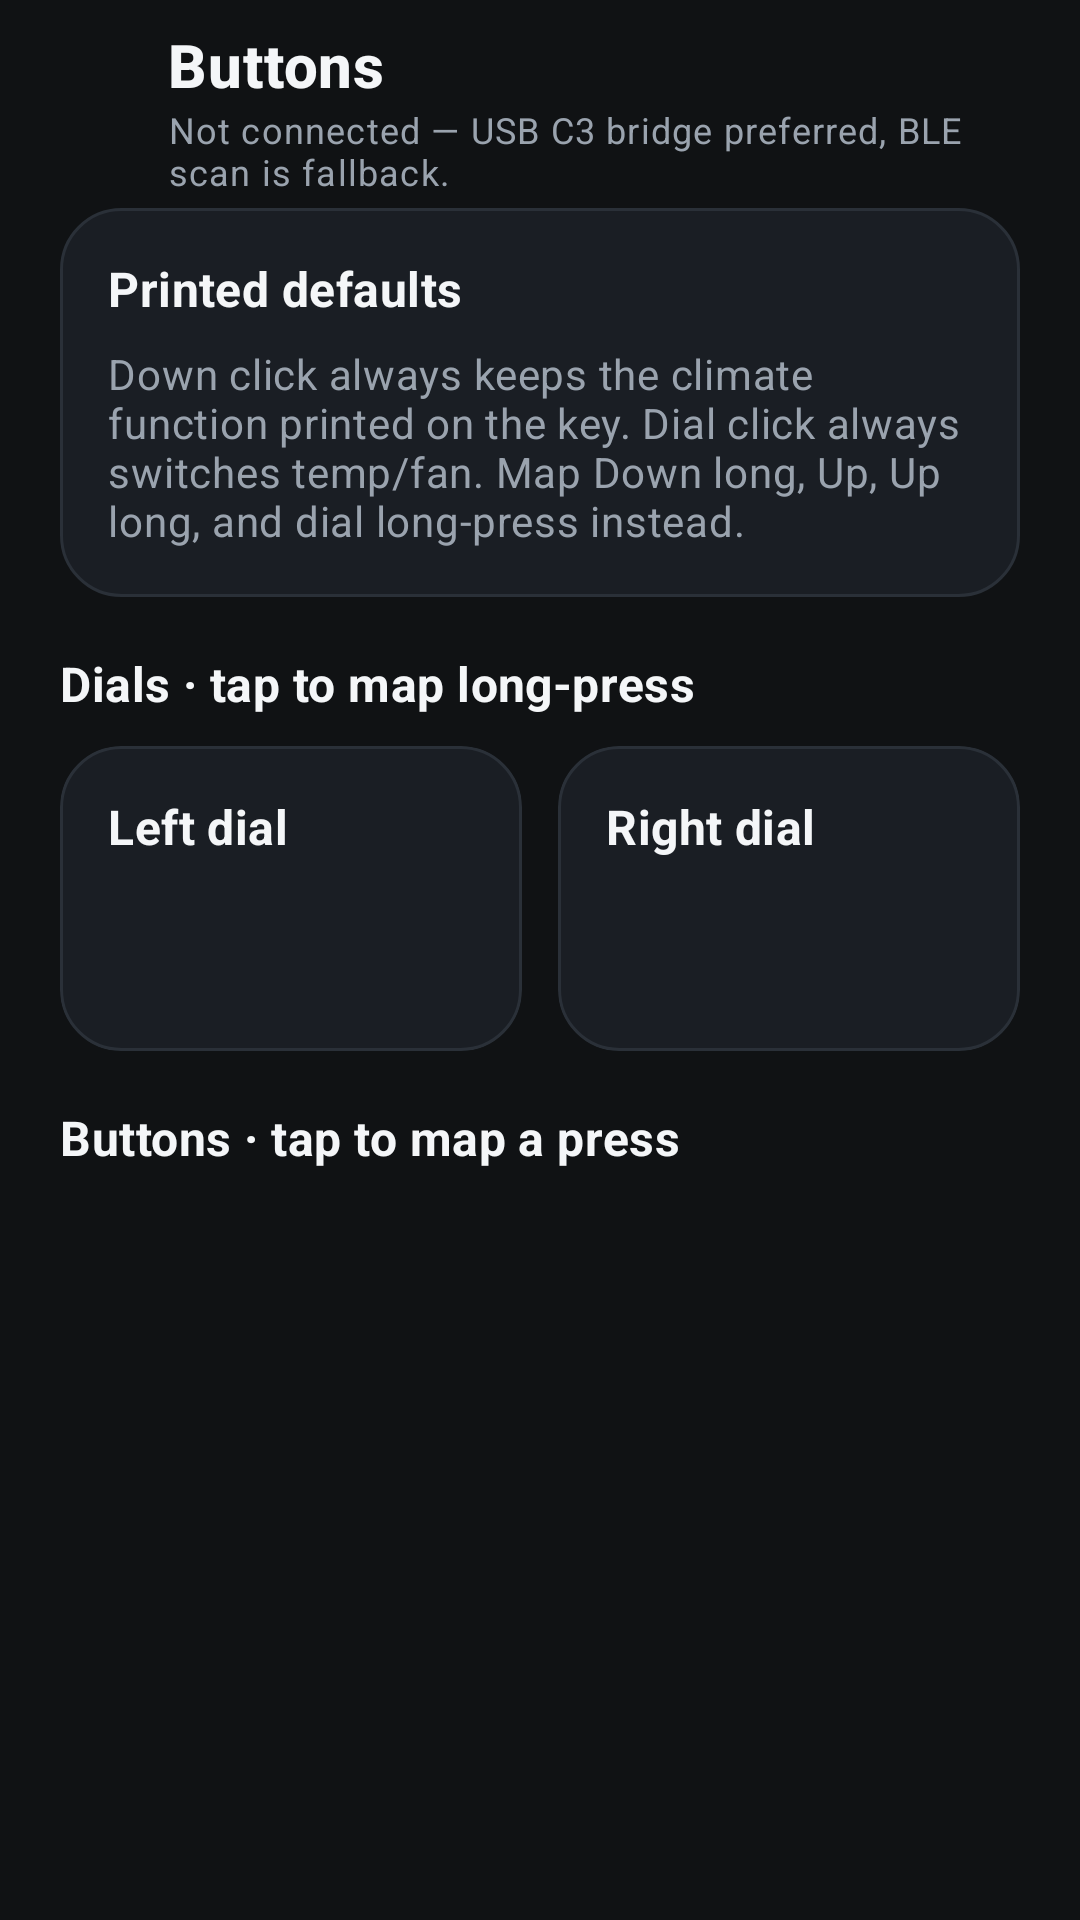

Reconstruct the res/layout file that produces this screen, plus the resources it refers to.
<!-- AndroidManifest.xml: activity theme Theme.OpenDiKey -->
<!-- res/layout/activity_button_mapping.xml -->
<?xml version="1.0" encoding="utf-8"?>
<LinearLayout xmlns:android="http://schemas.android.com/apk/res/android"
    xmlns:tools="http://schemas.android.com/tools"
    android:layout_width="match_parent"
    android:layout_height="match_parent"
    android:background="@android:color/transparent"
    android:orientation="vertical"
    tools:context=".ButtonMappingActivity">

    <LinearLayout
        android:layout_width="match_parent"
        android:layout_height="wrap_content"
        android:gravity="center_vertical"
        android:orientation="horizontal"
        android:paddingStart="8dp"
        android:paddingTop="8dp"
        android:paddingEnd="20dp"
        android:paddingBottom="4dp">

        <ImageButton
            android:id="@+id/mappingBackButton"
            android:layout_width="48dp"
            android:layout_height="48dp"
            android:background="?attr/selectableItemBackgroundBorderless"
            android:contentDescription="@string/navigate_back"
            android:padding="12dp"
            android:src="@drawable/ic_arrow_back"
            android:tint="@color/text_primary" />

        <LinearLayout
            android:layout_width="0dp"
            android:layout_height="wrap_content"
            android:layout_weight="1"
            android:orientation="vertical">

            <TextView
                android:layout_width="match_parent"
                android:layout_height="wrap_content"
                android:text="@string/button_mapping_title"
                android:textAppearance="@style/TextAppearance.MaterialComponents.Headline6"
                android:textColor="@color/text_primary"
                android:textStyle="bold" />

            <TextView
                android:id="@+id/mappingConnStatus"
                android:layout_width="match_parent"
                android:layout_height="wrap_content"
                android:text="@string/dikey_status_idle"
                android:textAppearance="@style/TextAppearance.MaterialComponents.Caption"
                android:textColor="@color/text_muted" />
        </LinearLayout>
    </LinearLayout>

    <ScrollView
        android:layout_width="match_parent"
        android:layout_height="0dp"
        android:layout_weight="1"
        android:clipToPadding="false"
        android:fillViewport="true"
        android:paddingStart="20dp"
        android:paddingEnd="20dp"
        android:paddingBottom="20dp">

        <LinearLayout
            android:layout_width="match_parent"
            android:layout_height="wrap_content"
            android:orientation="vertical">

            <LinearLayout
                android:layout_width="match_parent"
                android:layout_height="wrap_content"
                android:background="@drawable/bg_feature_tile"
                android:orientation="vertical"
                android:padding="16dp">

                <TextView
                    android:layout_width="match_parent"
                    android:layout_height="wrap_content"
                    android:text="@string/button_mapping_defaults_title"
                    android:textAppearance="@style/TextAppearance.MaterialComponents.Subtitle1"
                    android:textColor="@color/text_primary"
                    android:textStyle="bold" />

                <TextView
                    android:layout_width="match_parent"
                    android:layout_height="wrap_content"
                    android:layout_marginTop="8dp"
                    android:text="@string/button_mapping_defaults_body"
                    android:textAppearance="@style/TextAppearance.MaterialComponents.Body2"
                    android:textColor="@color/text_muted" />
            </LinearLayout>

            <TextView
                android:layout_width="match_parent"
                android:layout_height="wrap_content"
                android:layout_marginTop="18dp"
                android:layout_marginBottom="10dp"
                android:text="@string/button_mapping_dials_section"
                android:textAppearance="@style/TextAppearance.MaterialComponents.Subtitle1"
                android:textColor="@color/text_primary"
                android:textStyle="bold" />

            <LinearLayout
                android:layout_width="match_parent"
                android:layout_height="wrap_content"
                android:orientation="horizontal">

                <LinearLayout
                    android:id="@+id/mappingDialLeft"
                    android:layout_width="0dp"
                    android:layout_height="match_parent"
                    android:layout_marginEnd="12dp"
                    android:layout_weight="1"
                    android:background="@drawable/bg_feature_tile"
                    android:clickable="true"
                    android:clipToOutline="true"
                    android:focusable="true"
                    android:orientation="vertical"
                    android:padding="16dp">

                    <TextView
                        android:layout_width="match_parent"
                        android:layout_height="wrap_content"
                        android:text="@string/dial_left"
                        android:textAppearance="@style/TextAppearance.MaterialComponents.Subtitle1"
                        android:textColor="@color/text_primary"
                        android:textStyle="bold" />

                    <TextView
                        android:id="@+id/mappingDialLeftClick"
                        android:layout_width="match_parent"
                        android:layout_height="wrap_content"
                        android:layout_marginTop="8dp"
                        android:textAppearance="@style/TextAppearance.MaterialComponents.Body2"
                        android:textColor="@color/text_muted"
                        tools:text="Click · Climate · temp / fan" />

                    <TextView
                        android:id="@+id/mappingDialLeftLong"
                        android:layout_width="match_parent"
                        android:layout_height="wrap_content"
                        android:layout_marginTop="2dp"
                        android:textAppearance="@style/TextAppearance.MaterialComponents.Body2"
                        android:textColor="@color/text_primary"
                        tools:text="Long · Not mapped" />
                </LinearLayout>

                <LinearLayout
                    android:id="@+id/mappingDialRight"
                    android:layout_width="0dp"
                    android:layout_height="match_parent"
                    android:layout_weight="1"
                    android:background="@drawable/bg_feature_tile"
                    android:clickable="true"
                    android:clipToOutline="true"
                    android:focusable="true"
                    android:orientation="vertical"
                    android:padding="16dp">

                    <TextView
                        android:layout_width="match_parent"
                        android:layout_height="wrap_content"
                        android:text="@string/dial_right"
                        android:textAppearance="@style/TextAppearance.MaterialComponents.Subtitle1"
                        android:textColor="@color/text_primary"
                        android:textStyle="bold" />

                    <TextView
                        android:id="@+id/mappingDialRightClick"
                        android:layout_width="match_parent"
                        android:layout_height="wrap_content"
                        android:layout_marginTop="8dp"
                        android:textAppearance="@style/TextAppearance.MaterialComponents.Body2"
                        android:textColor="@color/text_muted"
                        tools:text="Click · Climate · temp / fan" />

                    <TextView
                        android:id="@+id/mappingDialRightLong"
                        android:layout_width="match_parent"
                        android:layout_height="wrap_content"
                        android:layout_marginTop="2dp"
                        android:textAppearance="@style/TextAppearance.MaterialComponents.Body2"
                        android:textColor="@color/text_primary"
                        tools:text="Long · Not mapped" />
                </LinearLayout>
            </LinearLayout>

            <TextView
                android:layout_width="match_parent"
                android:layout_height="wrap_content"
                android:layout_marginTop="18dp"
                android:layout_marginBottom="10dp"
                android:text="@string/button_mapping_up_section"
                android:textAppearance="@style/TextAppearance.MaterialComponents.Subtitle1"
                android:textColor="@color/text_primary"
                android:textStyle="bold" />

            <LinearLayout
                android:id="@+id/mappingRows"
                android:layout_width="match_parent"
                android:layout_height="wrap_content"
                android:orientation="vertical" />
        </LinearLayout>
    </ScrollView>
</LinearLayout>
<!-- resources referenced by this layout -->
<resources>
  <color name="text_muted">#FF9AA3AE</color>
  <color name="text_primary">#FFF4F6F8</color>
  <!-- drawable bg_feature_tile (drawable) -->
  <?xml version="1.0" encoding="utf-8"?>
  <ripple xmlns:android="http://schemas.android.com/apk/res/android"
      android:color="@color/accent_orange_soft">
      <item>
          <shape android:shape="rectangle">
              <solid android:color="@color/surface" />
              <corners android:radius="20dp" />
              <stroke
                  android:width="1dp"
                  android:color="@color/surface_stroke" />
          </shape>
      </item>
  </ripple>
  <string name="button_mapping_defaults_body">Down click always keeps the climate function printed on the key. Dial click always switches temp/fan. Map Down long, Up, Up long, and dial long-press instead.</string>
  <string name="button_mapping_defaults_title">Printed defaults</string>
  <string name="button_mapping_dials_section">Dials · tap to map long-press</string>
  <string name="button_mapping_title">Buttons</string>
  <string name="button_mapping_up_section">Buttons · tap to map a press</string>
  <string name="dial_left">Left dial</string>
  <string name="dial_right">Right dial</string>
  <string name="dikey_status_idle">Not connected — USB C3 bridge preferred, BLE scan is fallback.</string>
  <string name="navigate_back">Back</string>
  <color name="accent_orange_soft">#33FF5A1F</color>
  <color name="surface">#FF1A1E24</color>
  <color name="surface_stroke">#FF2A3038</color>
  <color name="accent_orange">#FFFF5A1F</color>
  <color name="bg_dark">#FF101214</color>
  <color name="white">#FFFFFFFF</color>
  <style name="Widget.OpenDiKey.Button" parent="Widget.MaterialComponents.Button.OutlinedButton">
          <item name="strokeColor">@color/accent_orange</item>
          <item name="strokeWidth">1dp</item>
          <item name="backgroundTint">@color/open_dikey_button_bg</item>
          <item name="android:textColor">@color/open_dikey_button_text</item>
          <item name="rippleColor">@color/accent_orange_soft</item>
      </style>
  <style name="ThemeOverlay.OpenDiKey.AlertDialog" parent="ThemeOverlay.AppCompat.Dialog.Alert">
          <item name="android:background">@color/surface</item>
          <item name="colorAccent">@color/accent_orange</item>
          <item name="textColorAlertDialogListItem">@color/text_primary</item>
          <item name="buttonBarStyle">@style/Widget.OpenDiKey.DialogButtonBar</item>
          <item name="buttonBarButtonStyle">@style/Widget.OpenDiKey.DialogButton</item>
          <item name="buttonBarPositiveButtonStyle">@style/Widget.OpenDiKey.DialogButton</item>
          <item name="buttonBarNegativeButtonStyle">@style/Widget.OpenDiKey.DialogButton</item>
          <item name="buttonBarNeutralButtonStyle">@style/Widget.OpenDiKey.DialogButton</item>
      </style>
  <style name="ThemeOverlay.OpenDiKey.MaterialAlertDialog" parent="ThemeOverlay.MaterialComponents.MaterialAlertDialog">
          <item name="colorSurface">@color/surface</item>
          <item name="colorOnSurface">@color/text_primary</item>
          <item name="buttonBarStyle">@style/Widget.OpenDiKey.DialogButtonBar</item>
          <item name="materialButtonStyle">@style/Widget.OpenDiKey.DialogButton</item>
          <item name="buttonBarPositiveButtonStyle">@style/Widget.OpenDiKey.DialogButton</item>
          <item name="buttonBarNegativeButtonStyle">@style/Widget.OpenDiKey.DialogButton</item>
          <item name="buttonBarNeutralButtonStyle">@style/Widget.OpenDiKey.DialogButton</item>
      </style>
  <style name="Widget.OpenDiKey.DialogButtonBar" parent="Widget.AppCompat.ButtonBar.AlertDialog">
          <item name="android:paddingStart">16dp</item>
          <item name="android:paddingEnd">16dp</item>
          <item name="android:paddingTop">8dp</item>
          <item name="android:paddingBottom">16dp</item>
      </style>
</resources>
